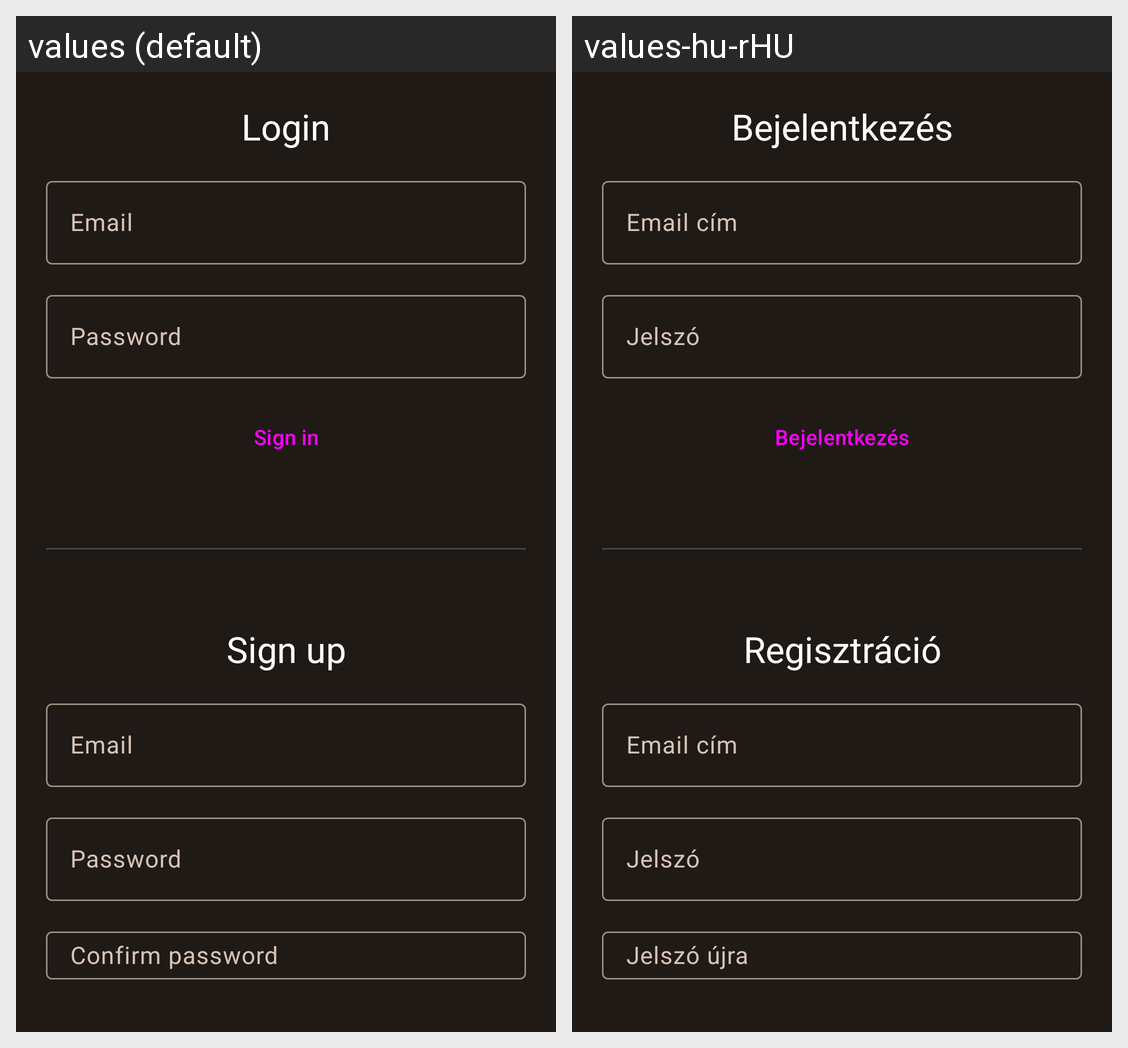

Locale-by-locale string values for the Android screen shown in this grid:
Android screen res/layout/activity_login.xml rendered under 2 locales, left to right: values (default), values-hu-rHU. Device: Nexus 5 (rendered at 1080×1920; each locale shown at half size, 540×960, under a caption strip naming it); theme Theme.ProductScanner.
Strings drawn on this screen, with the default value and each locale's value (text and hints the layout hard-codes, and strings that could not be matched under every locale, appear in the picture but are not listed):

login_header
  values: Login
  values-hu-rHU: Bejelentkezés

sign_in_btn
  values: Sign in
  values-hu-rHU: Bejelentkezés

sign_up_header
  values: Sign up
  values-hu-rHU: Regisztráció

sign_up_button
  values: Sign up
  values-hu-rHU: Regisztráció
